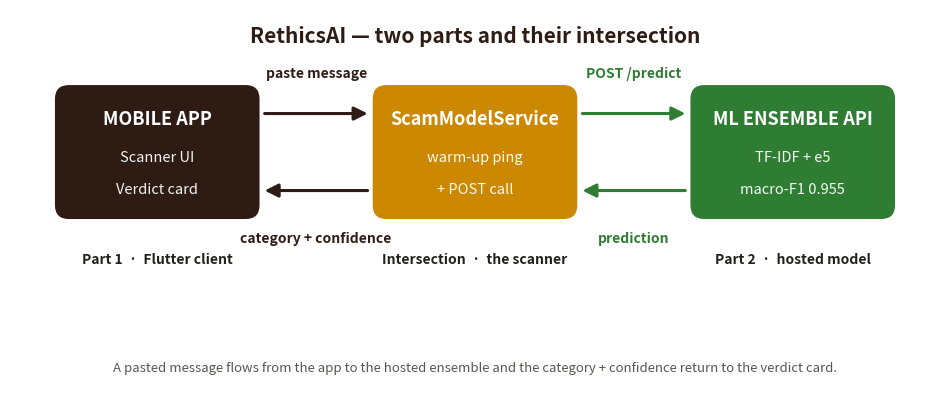

Write the Python code that produced this figure. (Note: this script raises an exception after producing the figure.)
"""Renders the RethicsAI mobile + ML + intersection architecture as a styled PNG."""
import matplotlib
matplotlib.use("Agg")
import matplotlib.pyplot as plt
from matplotlib.patches import FancyBboxPatch, FancyArrowPatch
import os

BROWN = "#2D1B14"
AMBER = "#CC8800"
GREEN = "#2E7D32"
SAND = "#F3EDE6"
INK = "#22201E"

fig, ax = plt.subplots(figsize=(12, 5.2))
ax.set_xlim(0, 12); ax.set_ylim(0, 5.2); ax.axis("off")
fig.patch.set_facecolor("white")

boxes = [
    dict(x=0.6, color=BROWN, title="MOBILE APP", lines=["Scanner UI", "Verdict card"], tag="Part 1  ·  Flutter client"),
    dict(x=4.7, color=AMBER, title="ScamModelService", lines=["warm-up ping", "+ POST call"], tag="Intersection  ·  the scanner"),
    dict(x=8.8, color=GREEN, title="ML ENSEMBLE API", lines=["TF-IDF + e5", "macro-F1 0.955"], tag="Part 2  ·  hosted model"),
]
BW, BH, BY = 2.6, 1.7, 2.5

for b in boxes:
    ax.add_patch(FancyBboxPatch((b["x"], BY), BW, BH,
                                boxstyle="round,pad=0.02,rounding_size=0.18",
                                linewidth=0, facecolor=b["color"]))
    cx = b["x"] + BW / 2
    ax.text(cx, BY + BH - 0.42, b["title"], ha="center", va="center",
            color="white", fontsize=13, fontweight="bold")
    for i, ln in enumerate(b["lines"]):
        ax.text(cx, BY + BH - 0.92 - i * 0.42, ln, ha="center", va="center",
                color="white", fontsize=10.5, alpha=0.95)
    # tag pill under box
    ax.text(cx, BY - 0.55, b["tag"], ha="center", va="center",
            color=INK, fontsize=10, fontweight="bold")


def arrow(x1, x2, y, label, color, up=True):
    ax.add_patch(FancyArrowPatch((x1, y), (x2, y),
                                 arrowstyle="-|>", mutation_scale=20,
                                 linewidth=2.2, color=color))
    ax.text((x1 + x2) / 2, y + (0.52 if up else -0.62), label, ha="center",
            va="center", fontsize=10, color=color, fontweight="bold")


# Forward flow (top), return flow (bottom)
b1r, b2l, b2r, b3l = 0.6 + BW, 4.7, 4.7 + BW, 8.8
arrow(b1r + 0.05, b2l - 0.05, BY + BH - 0.35, "paste message", BROWN, up=True)
arrow(b2r + 0.05, b3l - 0.05, BY + BH - 0.35, "POST /predict", GREEN, up=True)
arrow(b3l - 0.05, b2r + 0.05, BY + 0.35, "prediction", GREEN, up=False)
arrow(b2l - 0.05, b1r + 0.05, BY + 0.35, "category + confidence", BROWN, up=False)

ax.text(6, 4.85, "RethicsAI — two parts and their intersection",
        ha="center", va="center", fontsize=15, fontweight="bold", color=BROWN)
ax.text(6, 0.55,
        "A pasted message flows from the app to the hosted ensemble and the category + confidence return to the verdict card.",
        ha="center", va="center", fontsize=9.5, color="#5A554F", style="italic")

out = os.path.join(os.path.dirname(__file__), "assets", "architecture.png")
plt.savefig(out, dpi=160, bbox_inches="tight", facecolor="white")
print("Saved:", out)
